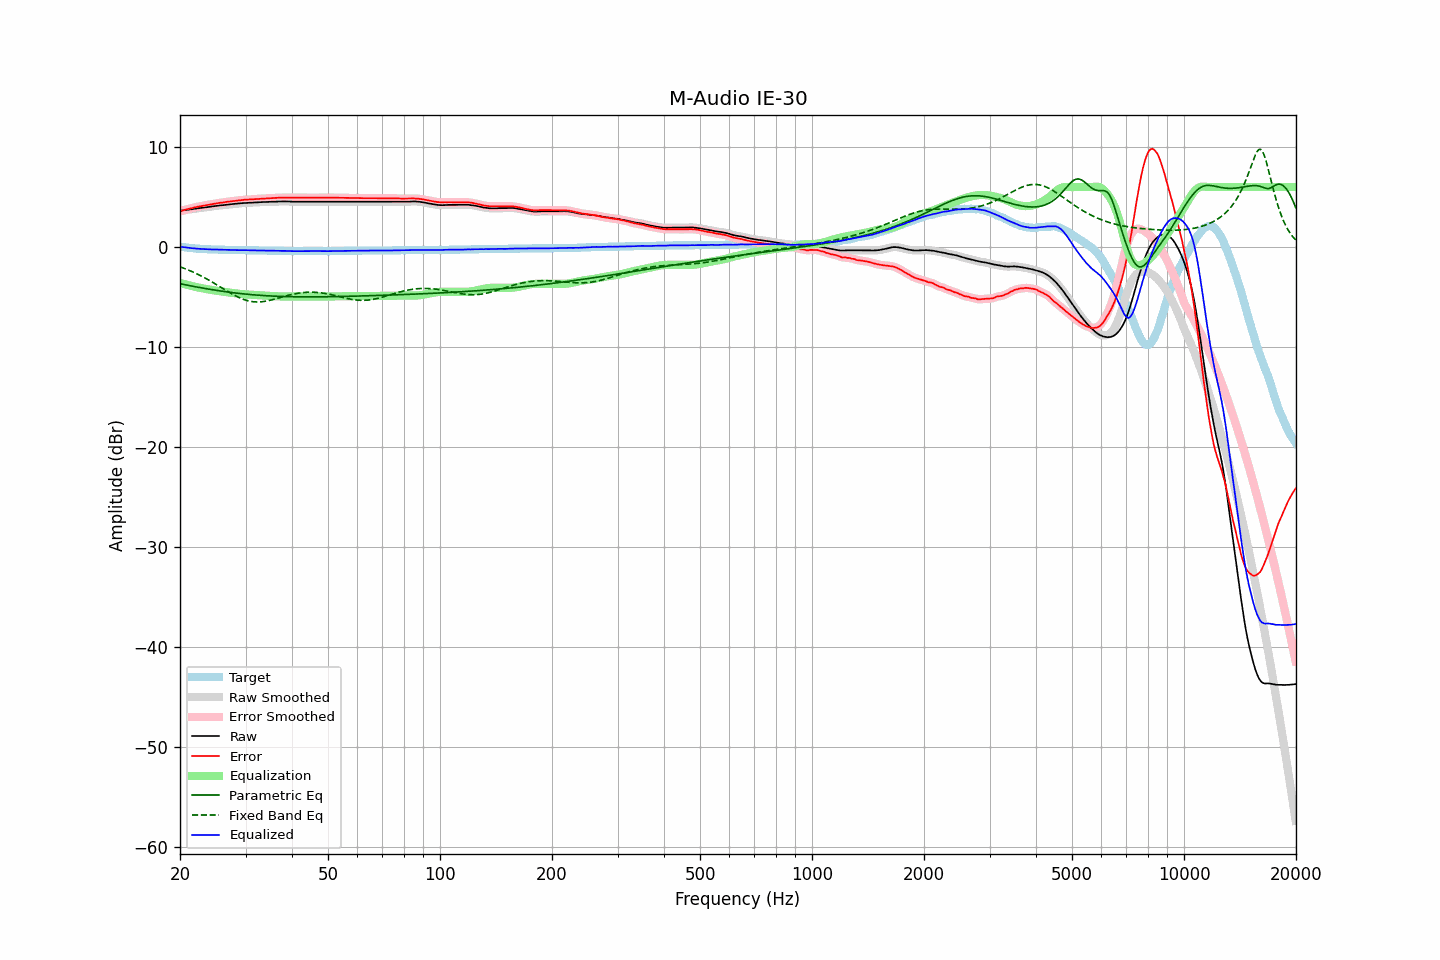

The data file committed next to this chart (first rows):
frequency, raw, error, smoothed, error_smoothed, equalization, parametric_eq, fixed_band_eq, equalized_raw, equalized_smoothed, target
20.00, 3.63, 3.58, 3.63, 3.58, -3.58, -3.67, -1.97, 0.05, 0.04, 0.05
20.20, 3.65, 3.63, 3.65, 3.63, -3.63, -3.70, -2.03, 0.02, 0.02, 0.02
20.40, 3.67, 3.67, 3.67, 3.68, -3.68, -3.73, -2.09, -0.01, -0.00, -0.00
20.61, 3.70, 3.72, 3.70, 3.72, -3.72, -3.77, -2.15, -0.02, -0.02, -0.02
20.81, 3.72, 3.76, 3.72, 3.76, -3.76, -3.80, -2.22, -0.04, -0.05, -0.04
21.02, 3.74, 3.80, 3.74, 3.80, -3.81, -3.83, -2.28, -0.07, -0.07, -0.06
21.23, 3.76, 3.84, 3.76, 3.84, -3.85, -3.86, -2.35, -0.09, -0.09, -0.08
21.44, 3.78, 3.88, 3.78, 3.89, -3.89, -3.89, -2.42, -0.11, -0.10, -0.10
21.66, 3.81, 3.93, 3.81, 3.93, -3.92, -3.92, -2.49, -0.12, -0.12, -0.12
21.87, 3.83, 3.96, 3.83, 3.97, -3.96, -3.95, -2.57, -0.13, -0.13, -0.13
22.09, 3.85, 4.00, 3.85, 4.00, -4.00, -3.98, -2.64, -0.15, -0.15, -0.15
22.31, 3.87, 4.03, 3.87, 4.03, -4.03, -4.01, -2.72, -0.17, -0.17, -0.16
22.54, 3.89, 4.06, 3.89, 4.07, -4.07, -4.04, -2.80, -0.18, -0.18, -0.17
22.76, 3.92, 4.10, 3.92, 4.10, -4.10, -4.07, -2.88, -0.18, -0.19, -0.18
22.99, 3.94, 4.13, 3.94, 4.13, -4.13, -4.10, -2.96, -0.19, -0.19, -0.19
23.22, 3.96, 4.16, 3.96, 4.16, -4.16, -4.13, -3.05, -0.20, -0.20, -0.20
23.45, 3.98, 4.19, 3.98, 4.19, -4.19, -4.16, -3.14, -0.21, -0.21, -0.21
23.69, 4.00, 4.22, 4.00, 4.22, -4.22, -4.18, -3.22, -0.22, -0.22, -0.22
23.92, 4.02, 4.24, 4.02, 4.25, -4.25, -4.21, -3.31, -0.23, -0.23, -0.22
24.16, 4.04, 4.27, 4.04, 4.27, -4.28, -4.24, -3.41, -0.24, -0.23, -0.23
24.40, 4.07, 4.30, 4.07, 4.30, -4.30, -4.27, -3.50, -0.23, -0.24, -0.23
24.65, 4.09, 4.33, 4.09, 4.33, -4.33, -4.29, -3.60, -0.24, -0.24, -0.24
24.89, 4.11, 4.35, 4.11, 4.36, -4.35, -4.32, -3.69, -0.25, -0.24, -0.24
25.14, 4.13, 4.38, 4.13, 4.38, -4.38, -4.34, -3.79, -0.25, -0.25, -0.25
25.39, 4.15, 4.40, 4.15, 4.40, -4.40, -4.37, -3.89, -0.25, -0.26, -0.25
25.65, 4.17, 4.43, 4.17, 4.43, -4.43, -4.39, -3.99, -0.26, -0.26, -0.26
25.91, 4.18, 4.44, 4.18, 4.45, -4.45, -4.41, -4.08, -0.27, -0.27, -0.26
26.16, 4.20, 4.47, 4.20, 4.47, -4.47, -4.44, -4.18, -0.27, -0.27, -0.27
26.43, 4.22, 4.49, 4.22, 4.50, -4.49, -4.46, -4.28, -0.28, -0.28, -0.27
26.69, 4.24, 4.52, 4.24, 4.52, -4.52, -4.48, -4.38, -0.28, -0.28, -0.28
26.96, 4.26, 4.54, 4.25, 4.54, -4.54, -4.50, -4.47, -0.28, -0.28, -0.28
27.23, 4.27, 4.55, 4.27, 4.56, -4.56, -4.53, -4.57, -0.29, -0.29, -0.28
27.50, 4.29, 4.58, 4.29, 4.58, -4.58, -4.55, -4.66, -0.29, -0.29, -0.29
27.77, 4.31, 4.60, 4.30, 4.60, -4.60, -4.57, -4.75, -0.29, -0.30, -0.29
28.05, 4.32, 4.62, 4.32, 4.62, -4.62, -4.59, -4.84, -0.31, -0.30, -0.30
28.33, 4.34, 4.64, 4.34, 4.64, -4.64, -4.61, -4.92, -0.31, -0.31, -0.30
28.62, 4.36, 4.66, 4.36, 4.66, -4.66, -4.62, -5.00, -0.31, -0.31, -0.30
28.90, 4.37, 4.68, 4.37, 4.68, -4.68, -4.64, -5.07, -0.31, -0.31, -0.31
29.19, 4.39, 4.70, 4.39, 4.70, -4.70, -4.66, -5.14, -0.31, -0.31, -0.31
29.48, 4.40, 4.71, 4.40, 4.72, -4.71, -4.68, -5.21, -0.31, -0.31, -0.31
29.78, 4.42, 4.73, 4.42, 4.73, -4.73, -4.69, -5.27, -0.31, -0.31, -0.31
30.08, 4.43, 4.74, 4.43, 4.74, -4.74, -4.71, -5.32, -0.31, -0.31, -0.31
30.38, 4.43, 4.74, 4.43, 4.75, -4.75, -4.73, -5.36, -0.32, -0.32, -0.31
30.68, 4.44, 4.76, 4.44, 4.76, -4.76, -4.74, -5.40, -0.32, -0.32, -0.32
30.99, 4.44, 4.76, 4.44, 4.76, -4.77, -4.76, -5.44, -0.33, -0.33, -0.32
31.30, 4.45, 4.77, 4.45, 4.78, -4.78, -4.77, -5.46, -0.33, -0.33, -0.32
31.61, 4.46, 4.78, 4.46, 4.79, -4.79, -4.78, -5.48, -0.33, -0.33, -0.32
31.93, 4.48, 4.81, 4.47, 4.80, -4.80, -4.80, -5.49, -0.32, -0.33, -0.33
32.24, 4.48, 4.81, 4.48, 4.82, -4.81, -4.81, -5.50, -0.33, -0.33, -0.33
32.57, 4.49, 4.83, 4.49, 4.83, -4.82, -4.82, -5.49, -0.34, -0.34, -0.34
32.89, 4.50, 4.84, 4.50, 4.84, -4.84, -4.83, -5.49, -0.34, -0.34, -0.34
33.22, 4.50, 4.84, 4.50, 4.85, -4.85, -4.84, -5.47, -0.35, -0.34, -0.34
33.55, 4.51, 4.85, 4.51, 4.85, -4.85, -4.86, -5.45, -0.35, -0.35, -0.34
33.89, 4.51, 4.86, 4.51, 4.86, -4.86, -4.87, -5.43, -0.36, -0.36, -0.35
34.23, 4.51, 4.86, 4.51, 4.87, -4.87, -4.88, -5.40, -0.36, -0.36, -0.35
34.57, 4.52, 4.88, 4.52, 4.88, -4.88, -4.88, -5.37, -0.36, -0.36, -0.36
34.92, 4.53, 4.89, 4.53, 4.89, -4.89, -4.89, -5.33, -0.36, -0.36, -0.36
35.27, 4.54, 4.90, 4.54, 4.90, -4.90, -4.90, -5.29, -0.36, -0.36, -0.36
35.62, 4.54, 4.90, 4.54, 4.91, -4.91, -4.91, -5.25, -0.37, -0.37, -0.36
35.97, 4.55, 4.92, 4.55, 4.92, -4.92, -4.92, -5.21, -0.37, -0.37, -0.37
... 635 more rows
